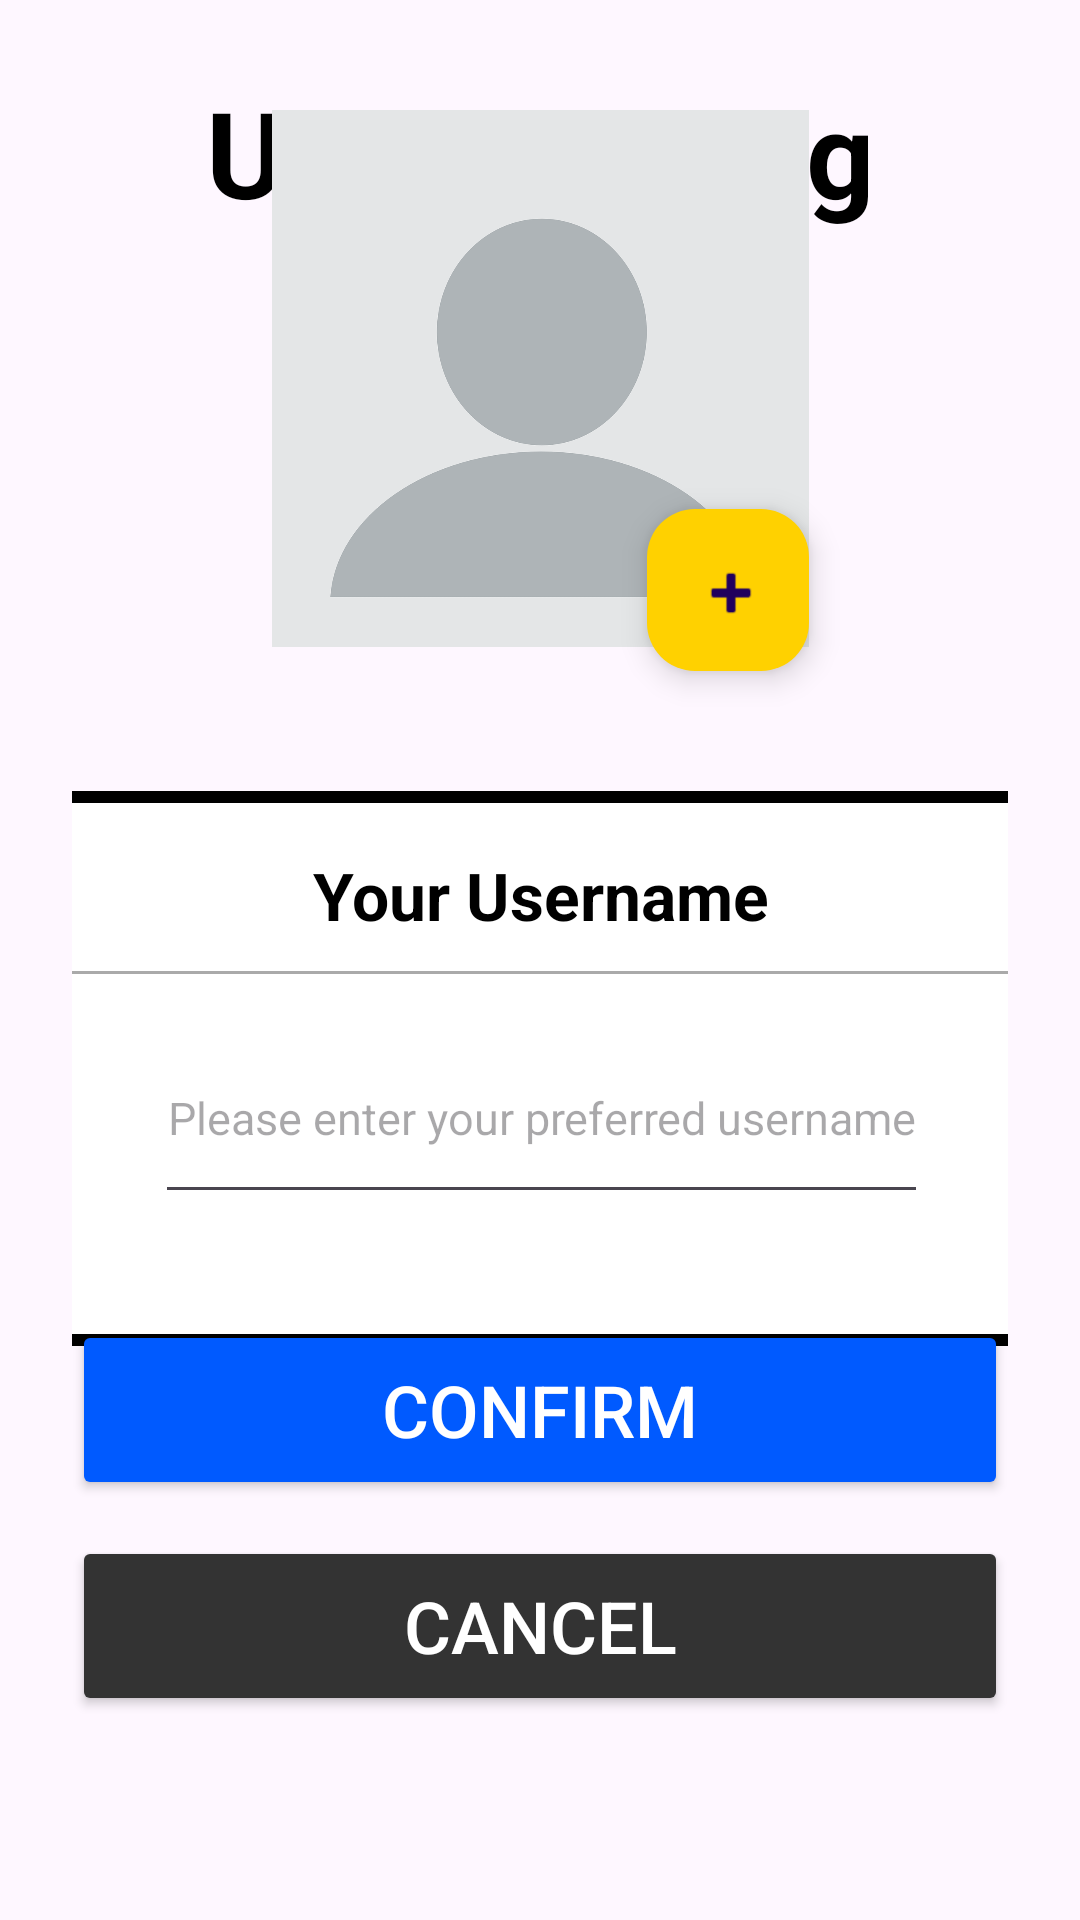

Here is an Android app screen rendered from its layout file. Give the layout XML and the strings, colors and styles it references.
<!-- AndroidManifest.xml: application theme Theme.HideAndSeek -->
<!-- res/layout/user_setting.xml -->
<?xml version="1.0" encoding="utf-8"?>
<androidx.constraintlayout.widget.ConstraintLayout xmlns:android="http://schemas.android.com/apk/res/android"
    xmlns:app="http://schemas.android.com/apk/res-auto"
    xmlns:tools="http://schemas.android.com/tools"
    android:layout_width="match_parent"
    android:layout_height="match_parent"
    tools:context=".UserSetting">

    <ImageView
        style="@style/background"
        android:layout_width="match_parent"
        android:layout_height="match_parent"
        android:alpha="0.2" />

    <androidx.constraintlayout.widget.ConstraintLayout
        android:layout_width="match_parent"
        android:layout_height="match_parent"
        android:padding="24dp">

        <com.google.android.material.floatingactionbutton.FloatingActionButton
            android:id="@+id/changePic"
            android:layout_width="58dp"
            android:layout_height="54dp"
            android:backgroundTint="#FFD100"
            android:clickable="true"
            android:src="@android:drawable/ic_input_add"
            app:layout_constraintBottom_toBottomOf="@+id/profilePic"
            app:layout_constraintEnd_toEndOf="@+id/profilePic" />

        <TextView
            android:id="@+id/header"
            style="@style/blackToWhiteText"
            android:layout_width="wrap_content"
            android:layout_height="wrap_content"
            android:text="User Setting"
            android:textSize="40sp"
            android:textStyle="bold"
            app:layout_constraintEnd_toEndOf="parent"
            app:layout_constraintHorizontal_bias="0.5"
            app:layout_constraintStart_toStartOf="parent"
            app:layout_constraintTop_toTopOf="parent" />

        <ImageView
            android:id="@+id/profilePic"
            android:layout_width="179dp"
            android:layout_height="195dp"
            android:background="@android:color/transparent"
            android:cropToPadding="false"
            app:layout_constraintBottom_toTopOf="@+id/rectangles_frame"
            app:layout_constraintEnd_toEndOf="parent"
            app:layout_constraintHorizontal_bias="0.5"
            app:layout_constraintStart_toStartOf="parent"
            app:layout_constraintTop_toBottomOf="@+id/header"
            app:srcCompat="@drawable/emptyprofile" />

        <FrameLayout
            android:id="@+id/rectangles_frame"
            style="@style/borderBox"
            android:layout_width="335dp"
            android:layout_height="185dp"
            android:layout_marginTop="40dp"
            android:layout_marginBottom="40dp"
            app:layout_constraintBottom_toTopOf="@+id/confirmBtn"
            app:layout_constraintEnd_toEndOf="parent"
            app:layout_constraintStart_toStartOf="parent"
            app:layout_constraintTop_toBottomOf="@+id/profilePic"
            app:layout_constraintWidth_percent="0.8">

            <TextView
                android:id="@+id/username"
                style="@style/blackToWhiteText"
                android:layout_width="wrap_content"
                android:layout_height="wrap_content"
                android:layout_gravity="center_horizontal|top"
                android:layout_marginTop="20dp"
                android:text="Your Username"
                android:textSize="22sp"
                android:textStyle="bold" />

            <View
                android:id="@+id/horizontalLine"
                android:layout_width="332dp"
                android:layout_height="1dp"
                android:layout_gravity="center_horizontal"
                android:layout_marginTop="60dp"
                android:background="@android:color/darker_gray" />

            <EditText
                android:id="@+id/username_input"
                android:layout_width="wrap_content"
                android:layout_height="67dp"
                android:layout_gravity="center"
                android:layout_marginTop="15dp"
                android:hint="Please enter your preferred username"
                android:maxLength="15"
                android:singleLine="true"
                android:textAlignment="center"
                android:textSize="15sp" />

        </FrameLayout>

        <Button
            android:id="@+id/confirmBtn"
            android:layout_width="match_parent"
            android:layout_height="60dp"
            android:layout_marginBottom="116dp"
            android:backgroundTint="#005AFF"
            android:text="Confirm"
            android:textColor="@color/white"
            android:textSize="24sp"
            app:layout_constraintBottom_toBottomOf="parent"
            app:layout_constraintEnd_toEndOf="parent"
            app:layout_constraintHorizontal_bias="0.395"
            app:layout_constraintStart_toStartOf="parent" />

        <Button
            android:id="@+id/cancelBtn"
            android:layout_width="match_parent"
            android:layout_height="60dp"
            android:layout_marginBottom="44dp"
            android:backgroundTint="#333333"
            android:text="Cancel"
            android:textColor="@color/white"
            android:textSize="24sp"
            app:layout_constraintBottom_toBottomOf="parent"
            app:layout_constraintEnd_toEndOf="parent"
            app:layout_constraintHorizontal_bias="0.395"
            app:layout_constraintStart_toStartOf="parent" />

        <androidx.constraintlayout.widget.Guideline
            android:id="@+id/guideline5"
            android:layout_width="wrap_content"
            android:layout_height="wrap_content"
            android:orientation="vertical"
            app:layout_constraintGuide_percent="0.75" />

        <ProgressBar
            android:id="@+id/loading"
            style="?android:attr/progressBarStyle"
            android:layout_width="wrap_content"
            android:layout_height="wrap_content"
            android:visibility="invisible"
            app:layout_constraintBottom_toBottomOf="@+id/profilePic"
            app:layout_constraintEnd_toStartOf="@+id/guideline5"
            app:layout_constraintStart_toStartOf="@+id/profilePic"
            app:layout_constraintTop_toTopOf="@+id/profilePic" />

    </androidx.constraintlayout.widget.ConstraintLayout>


</androidx.constraintlayout.widget.ConstraintLayout>
<!-- resources referenced by this layout -->
<resources>
  <color name="white">#FFFFFFFF</color>
  <!-- drawable emptyprofile: png bitmap (drawable, 39978 bytes) -->
  <style name="background">
          <item name="android:background">@drawable/page_background</item>
      </style>
  <style name="blackToWhiteText">
          <item name="android:textColor">@color/black</item>
      </style>
  <style name="borderBox">
          <item name="android:background">@drawable/border_box</item>
      </style>
  <style name="Theme.HideAndSeek" parent="Base.Theme.HideAndSeek" />
  <!-- drawable page_background (drawable) -->
  <?xml version="1.0" encoding="utf-8"?>
  <layer-list xmlns:android="http://schemas.android.com/apk/res/android">
  
      <item android:drawable="@android:color/white"/>
  
      <item
          android:alpha="0.4"
          android:drawable="@drawable/background_pattern"
          android:gravity="center"/>
  
  </layer-list>
  <color name="black">#FF000000</color>
  <!-- drawable border_box (drawable) -->
  <?xml version="1.0" encoding="utf-8"?>
  <shape xmlns:android="http://schemas.android.com/apk/res/android">
      <solid android:color="@color/white"></solid>
      <stroke android:width="4dp" android:color="@color/black"></stroke>
  </shape>
  <style name="Base.Theme.HideAndSeek" parent="Theme.Material3.DayNight.NoActionBar">
          
          
      </style>
</resources>
